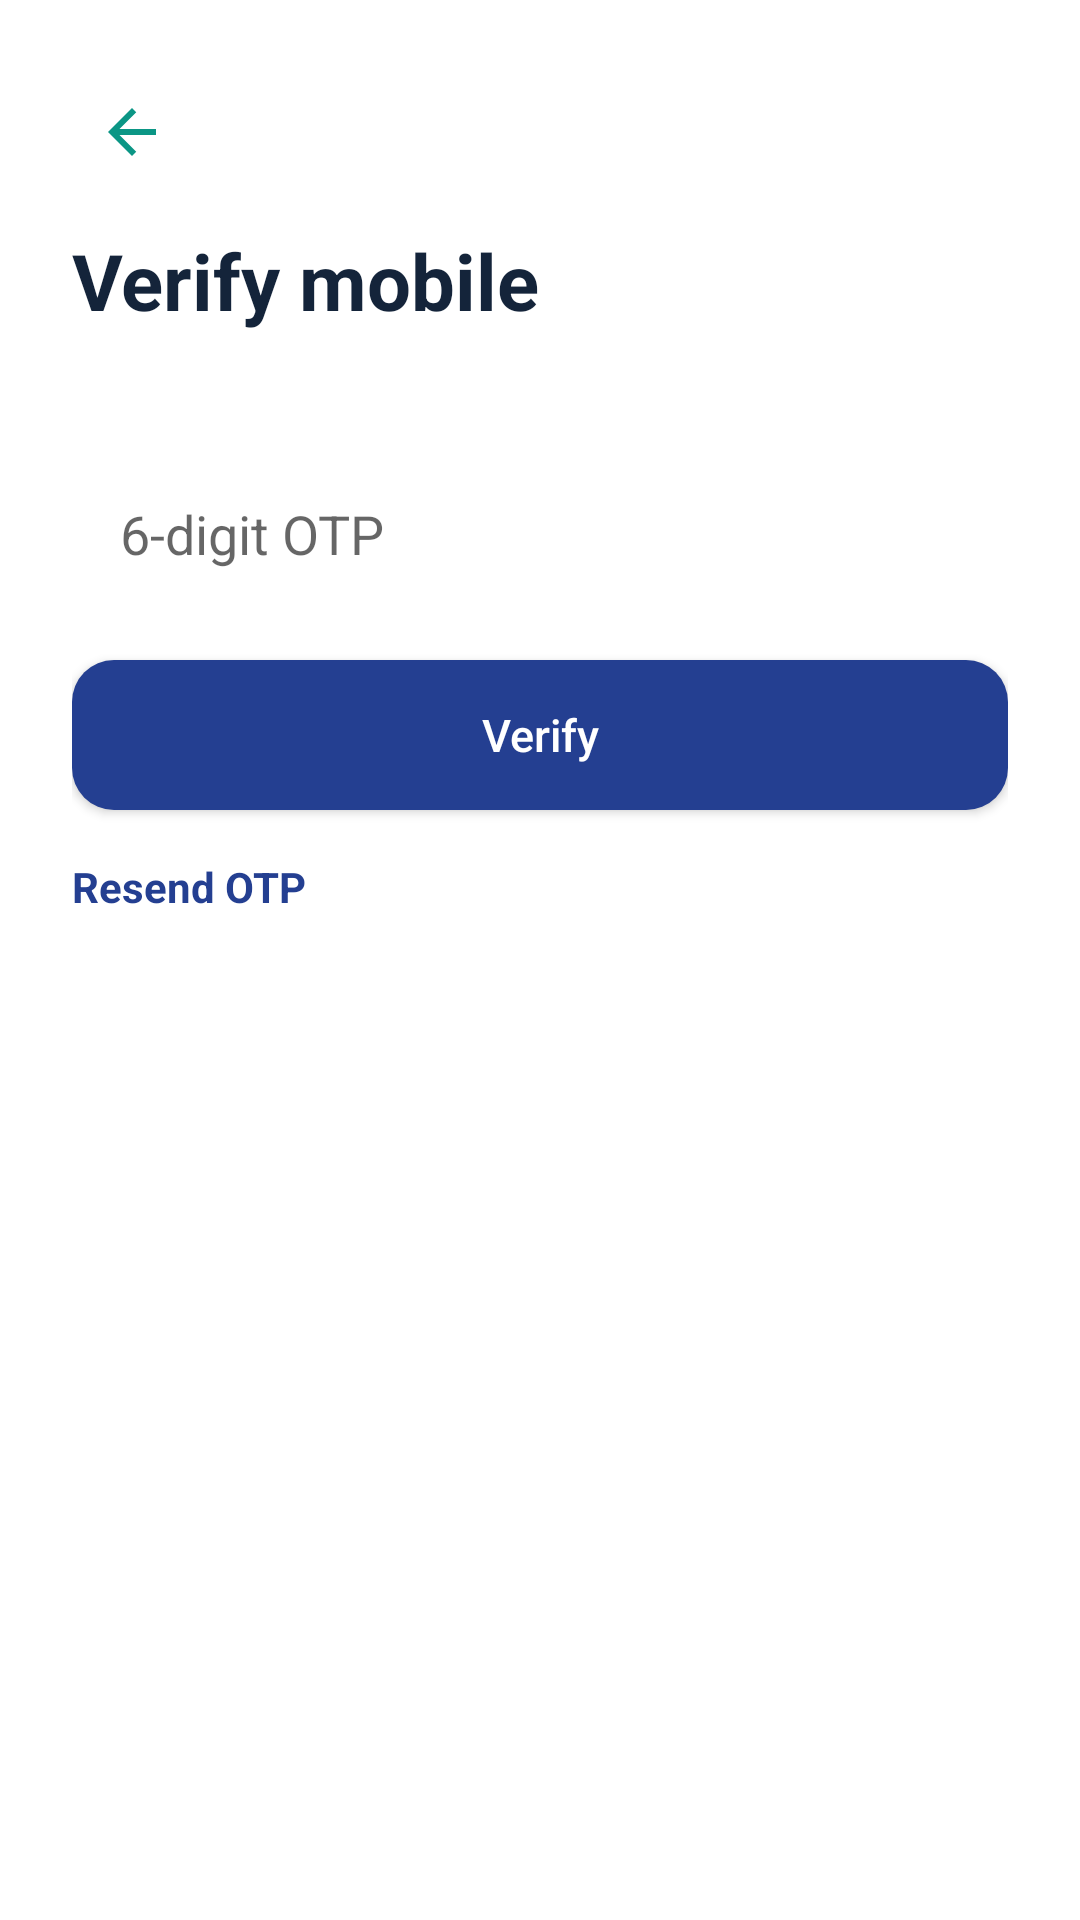

Android layout source for this screen:
<!-- AndroidManifest.xml: application theme Theme.Shafi -->
<!-- res/layout/activity_otp.xml -->
<?xml version="1.0" encoding="utf-8"?>
<ScrollView xmlns:android="http://schemas.android.com/apk/res/android"
    android:id="@+id/main"
    android:layout_width="match_parent"
    android:layout_height="match_parent"
    android:background="@color/white"
    android:fillViewport="true">

    <LinearLayout
        android:layout_width="match_parent"
        android:layout_height="wrap_content"
        android:orientation="vertical"
        android:padding="24dp">

        <ImageView
            android:id="@+id/btn_back"
            android:layout_width="40dp"
            android:layout_height="40dp"
            android:contentDescription="Back"
            android:padding="8dp"
            android:src="@drawable/ic_back" />

        <TextView
            android:layout_width="match_parent"
            android:layout_height="wrap_content"
            android:layout_marginTop="12dp"
            android:text="Verify mobile"
            android:textColor="@color/navy"
            android:textSize="26sp"
            android:textStyle="bold" />

        <TextView
            android:id="@+id/tv_otp_hint"
            android:layout_width="match_parent"
            android:layout_height="wrap_content"
            android:layout_marginTop="6dp"
            android:textColor="@color/muted"
            android:textSize="14sp" />

        <TextView
            android:id="@+id/tv_debug_otp"
            android:layout_width="match_parent"
            android:layout_height="wrap_content"
            android:layout_marginTop="12dp"
            android:background="@color/warning_bg"
            android:padding="12dp"
            android:textColor="@color/pending"
            android:visibility="gone" />

        <EditText
            android:id="@+id/et_code"
            android:layout_width="match_parent"
            android:layout_height="52dp"
            android:layout_marginTop="16dp"
            android:background="@drawable/bg_input_field"
            android:hint="6-digit OTP"
            android:inputType="number"
            android:maxLength="6"
            android:paddingStart="16dp"
            android:paddingEnd="16dp"
            android:textColor="@color/navy" />

        <TextView
            android:id="@+id/tv_error"
            android:layout_width="match_parent"
            android:layout_height="wrap_content"
            android:layout_marginTop="8dp"
            android:textColor="@color/error"
            android:visibility="gone" />

        <com.google.android.material.button.MaterialButton
            android:id="@+id/btn_verify"
            style="@style/Widget.Shafi.Button"
            android:layout_width="match_parent"
            android:layout_height="wrap_content"
            android:layout_marginTop="16dp"
            android:text="Verify" />

        <TextView
            android:id="@+id/tv_resend"
            android:layout_width="wrap_content"
            android:layout_height="wrap_content"
            android:layout_marginTop="16dp"
            android:text="Resend OTP"
            android:textColor="@color/navy_action"
            android:textStyle="bold" />

        <com.example.shafi.ui.SkeletonView
            android:id="@+id/progress"
            android:layout_width="match_parent"
            android:layout_height="wrap_content"
            android:layout_marginTop="12dp"
            android:visibility="gone" />
    </LinearLayout>
</ScrollView>
<!-- resources referenced by this layout -->
<resources>
  <color name="error">#F04444</color>
  <color name="muted">#65758B</color>
  <color name="navy">#14243A</color>
  <color name="navy_action">#243F91</color>
  <color name="pending">#B45309</color>
  <color name="warning_bg">#FFF7E8</color>
  <color name="white">#FFFFFFFF</color>
  <!-- drawable ic_back (drawable) -->
  <?xml version="1.0" encoding="utf-8"?>
  <vector xmlns:android="http://schemas.android.com/apk/res/android"
      android:width="24dp"
      android:height="24dp"
      android:viewportWidth="24"
      android:viewportHeight="24">
      <path
          android:fillColor="@color/theme"
          android:pathData="M20,11H7.83l5.59,-5.59L12,4l-8,8 8,8 1.41,-1.41L7.83,13H20v-2z" />
  </vector>
  <style name="Widget.Shafi.Button" parent="Widget.MaterialComponents.Button">
          <item name="cornerRadius">14dp</item>
          <item name="android:textAllCaps">false</item>
          <item name="android:fontFamily">sans-serif-medium</item>
          <item name="android:letterSpacing">0</item>
          <item name="android:textSize">15sp</item>
          <item name="android:minHeight">50dp</item>
          <item name="android:insetTop">0dp</item>
          <item name="android:insetBottom">0dp</item>
          <item name="android:textColor">@color/button_text</item>
          <item name="backgroundTint">@color/button_fill</item>
          <item name="rippleColor">#66FFFFFF</item>
          <item name="iconTint">@color/button_text</item>
      </style>
  <style name="Theme.Shafi" parent="Theme.MaterialComponents.Light.NoActionBar">
          <item name="colorPrimary">@color/theme</item>
          <item name="colorPrimaryVariant">@color/theme</item>
          <item name="colorOnPrimary">@color/white</item>
          <item name="colorSecondary">@color/theme</item>
          <item name="colorSecondaryVariant">@color/theme</item>
          <item name="colorOnSecondary">@color/white</item>
          <item name="android:statusBarColor">@color/white</item>
          <item name="android:navigationBarColor">@color/white</item>
          <item name="android:windowLightNavigationBar">true</item>
          <item name="android:windowBackground">@color/page</item>
          <item name="android:windowLightStatusBar">true</item>
          <item name="textInputStyle">@style/Widget.Shafi.TextInput</item>
          <item name="colorControlHighlight">#33243F91</item>
      </style>
  <color name="theme">#0B9685</color>
  <color name="page">#F6F9FC</color>
  <style name="Widget.Shafi.TextInput" parent="Widget.MaterialComponents.TextInputLayout.OutlinedBox">
          <item name="boxStrokeColor">@color/input_stroke</item>
          <item name="boxStrokeWidth">1.5dp</item>
          <item name="boxStrokeWidthFocused">2dp</item>
          <item name="boxCornerRadiusTopStart">12dp</item>
          <item name="boxCornerRadiusTopEnd">12dp</item>
          <item name="boxCornerRadiusBottomStart">12dp</item>
          <item name="boxCornerRadiusBottomEnd">12dp</item>
          <item name="hintTextColor">@color/input_hint</item>
          <item name="android:textColorHint">@color/text_muted</item>
          <item name="boxBackgroundColor">@color/white</item>
          <item name="errorTextColor">@color/error</item>
          <item name="boxStrokeErrorColor">@color/error</item>
          <item name="endIconTint">@color/text_secondary</item>
          <item name="hintTextAppearance">@style/Text.Shafi.FieldHint</item>
      </style>
  <color name="text_muted">#94A3B8</color>
  <color name="text_secondary">#65758B</color>
  <style name="Text.Shafi.FieldHint" parent="TextAppearance.MaterialComponents.Caption">
          <item name="android:textSize">13sp</item>
          <item name="android:fontFamily">sans-serif-medium</item>
      </style>
</resources>
